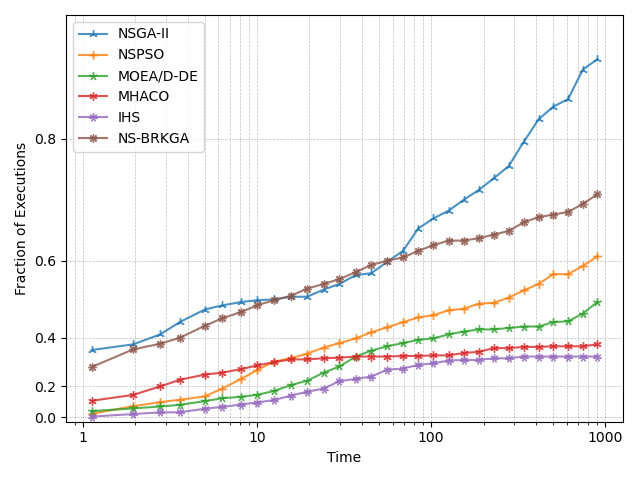

The data file committed next to this chart (first rows):
, NSGA-II, NSPSO, MOEA/D-DE, MHACO, IHS, NS-BRKGA
1.126, 0.3578, 0.02667, 0.04667, 0.1178, 0.004444, 0.2911
1.946, 0.3778, 0.08222, 0.06667, 0.1533, 0.02444, 0.36
2.785, 0.4111, 0.1089, 0.08, 0.2, 0.03778, 0.38
3.605, 0.4489, 0.1244, 0.09111, 0.2333, 0.03778, 0.4
5.015, 0.4844, 0.1444, 0.1156, 0.2578, 0.06444, 0.4378
6.331, 0.4956, 0.1889, 0.1333, 0.2667, 0.07778, 0.46
8.126, 0.5044, 0.2378, 0.1422, 0.2822, 0.09333, 0.4778
10.01, 0.5089, 0.2778, 0.1533, 0.2978, 0.1067, 0.4956
12.51, 0.5111, 0.3133, 0.1756, 0.3111, 0.1222, 0.5089
15.65, 0.5178, 0.3267, 0.2067, 0.3222, 0.1489, 0.52
19.4, 0.5178, 0.3444, 0.2289, 0.3222, 0.1711, 0.5378
24.19, 0.5356, 0.3667, 0.2667, 0.3267, 0.1889, 0.5489
29.75, 0.5489, 0.3822, 0.2933, 0.3289, 0.2267, 0.56
36.84, 0.5689, 0.3978, 0.3333, 0.3333, 0.2378, 0.5756
45.37, 0.5733, 0.4178, 0.3556, 0.3333, 0.2489, 0.5911
55.98, 0.5978, 0.4333, 0.3711, 0.3333, 0.28, 0.6
68.92, 0.62, 0.4489, 0.3822, 0.3356, 0.2844, 0.6067
84.24, 0.6622, 0.4622, 0.3933, 0.3356, 0.3, 0.62
102.9, 0.68, 0.4689, 0.3978, 0.3378, 0.3067, 0.6311
125.9, 0.6933, 0.4822, 0.4111, 0.3378, 0.3178, 0.64
153.7, 0.7111, 0.4867, 0.42, 0.3467, 0.32, 0.64
187.6, 0.7267, 0.5, 0.4267, 0.3511, 0.32, 0.6444
228.4, 0.7444, 0.5022, 0.4267, 0.3644, 0.3267, 0.6511
278.6, 0.7622, 0.5156, 0.4311, 0.3644, 0.3267, 0.6578
339.7, 0.7956, 0.5333, 0.4356, 0.3689, 0.3333, 0.6733
413.4, 0.8244, 0.5489, 0.4356, 0.3689, 0.3333, 0.6822
502.3, 0.84, 0.5711, 0.4489, 0.3711, 0.3333, 0.6867
610.4, 0.8489, 0.5711, 0.4511, 0.3711, 0.3333, 0.6911
742.1, 0.8822, 0.5889, 0.4733, 0.3711, 0.3333, 0.7044
900.1, 0.8933, 0.6089, 0.5044, 0.3778, 0.3333, 0.72
